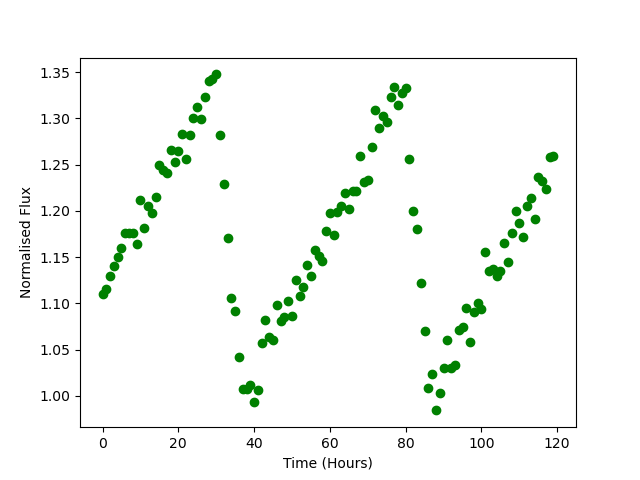

The data file committed next to this chart (first rows):
Time, Flux
0.0, 1.11
1.0, 1.115
2.0, 1.129
3.0, 1.14
4.0, 1.15
5.0, 1.16
6.0, 1.176
7.0, 1.176
8.0, 1.176
9.0, 1.165
10.0, 1.212
11.0, 1.182
12.0, 1.206
13.0, 1.198
14.0, 1.215
15.0, 1.249
16.0, 1.244
17.0, 1.241
18.0, 1.266
19.0, 1.253
20.0, 1.264
21.0, 1.283
22.0, 1.256
23.0, 1.282
24.0, 1.3
25.0, 1.312
26.0, 1.299
27.0, 1.323
28.0, 1.34
29.0, 1.343
30.0, 1.347
31.0, 1.282
32.0, 1.229
33.0, 1.171
34.0, 1.106
35.0, 1.092
36.0, 1.042
37.0, 1.007
38.0, 1.008
39.0, 1.012
40.0, 0.993
41.0, 1.006
42.0, 1.057
43.0, 1.082
44.0, 1.064
45.0, 1.061
46.0, 1.098
47.0, 1.081
48.0, 1.086
49.0, 1.103
50.0, 1.087
51.0, 1.126
52.0, 1.108
53.0, 1.117
54.0, 1.141
55.0, 1.129
56.0, 1.158
57.0, 1.151
58.0, 1.145
59.0, 1.178
... 60 more rows
